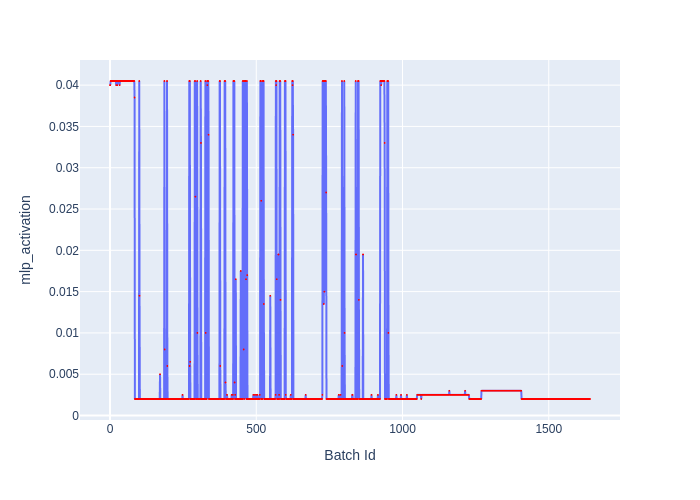

Values plotted in this chart, from the file beside it:
Batch Id, mlp_activation
0, 0.04
1, 0.04
2, 0.0405
3, 0.0405
4, 0.0405
5, 0.0405
6, 0.0405
7, 0.0405
8, 0.0405
9, 0.0405
10, 0.0405
11, 0.0405
12, 0.0405
13, 0.0405
14, 0.0405
15, 0.0405
16, 0.0405
17, 0.0405
18, 0.0405
19, 0.0405
20, 0.0405
21, 0.04
22, 0.0405
23, 0.0405
24, 0.0405
25, 0.04
26, 0.0405
27, 0.0405
28, 0.0405
29, 0.0405
30, 0.0405
31, 0.0405
32, 0.0405
33, 0.04
34, 0.0405
35, 0.0405
36, 0.0405
37, 0.0405
38, 0.0405
39, 0.0405
40, 0.0405
41, 0.0405
42, 0.0405
43, 0.0405
44, 0.0405
45, 0.0405
46, 0.0405
47, 0.0405
48, 0.0405
49, 0.0405
50, 0.0405
51, 0.0405
52, 0.0405
53, 0.0405
54, 0.0405
55, 0.0405
56, 0.0405
57, 0.0405
58, 0.0405
59, 0.0405
... 1,582 more rows
